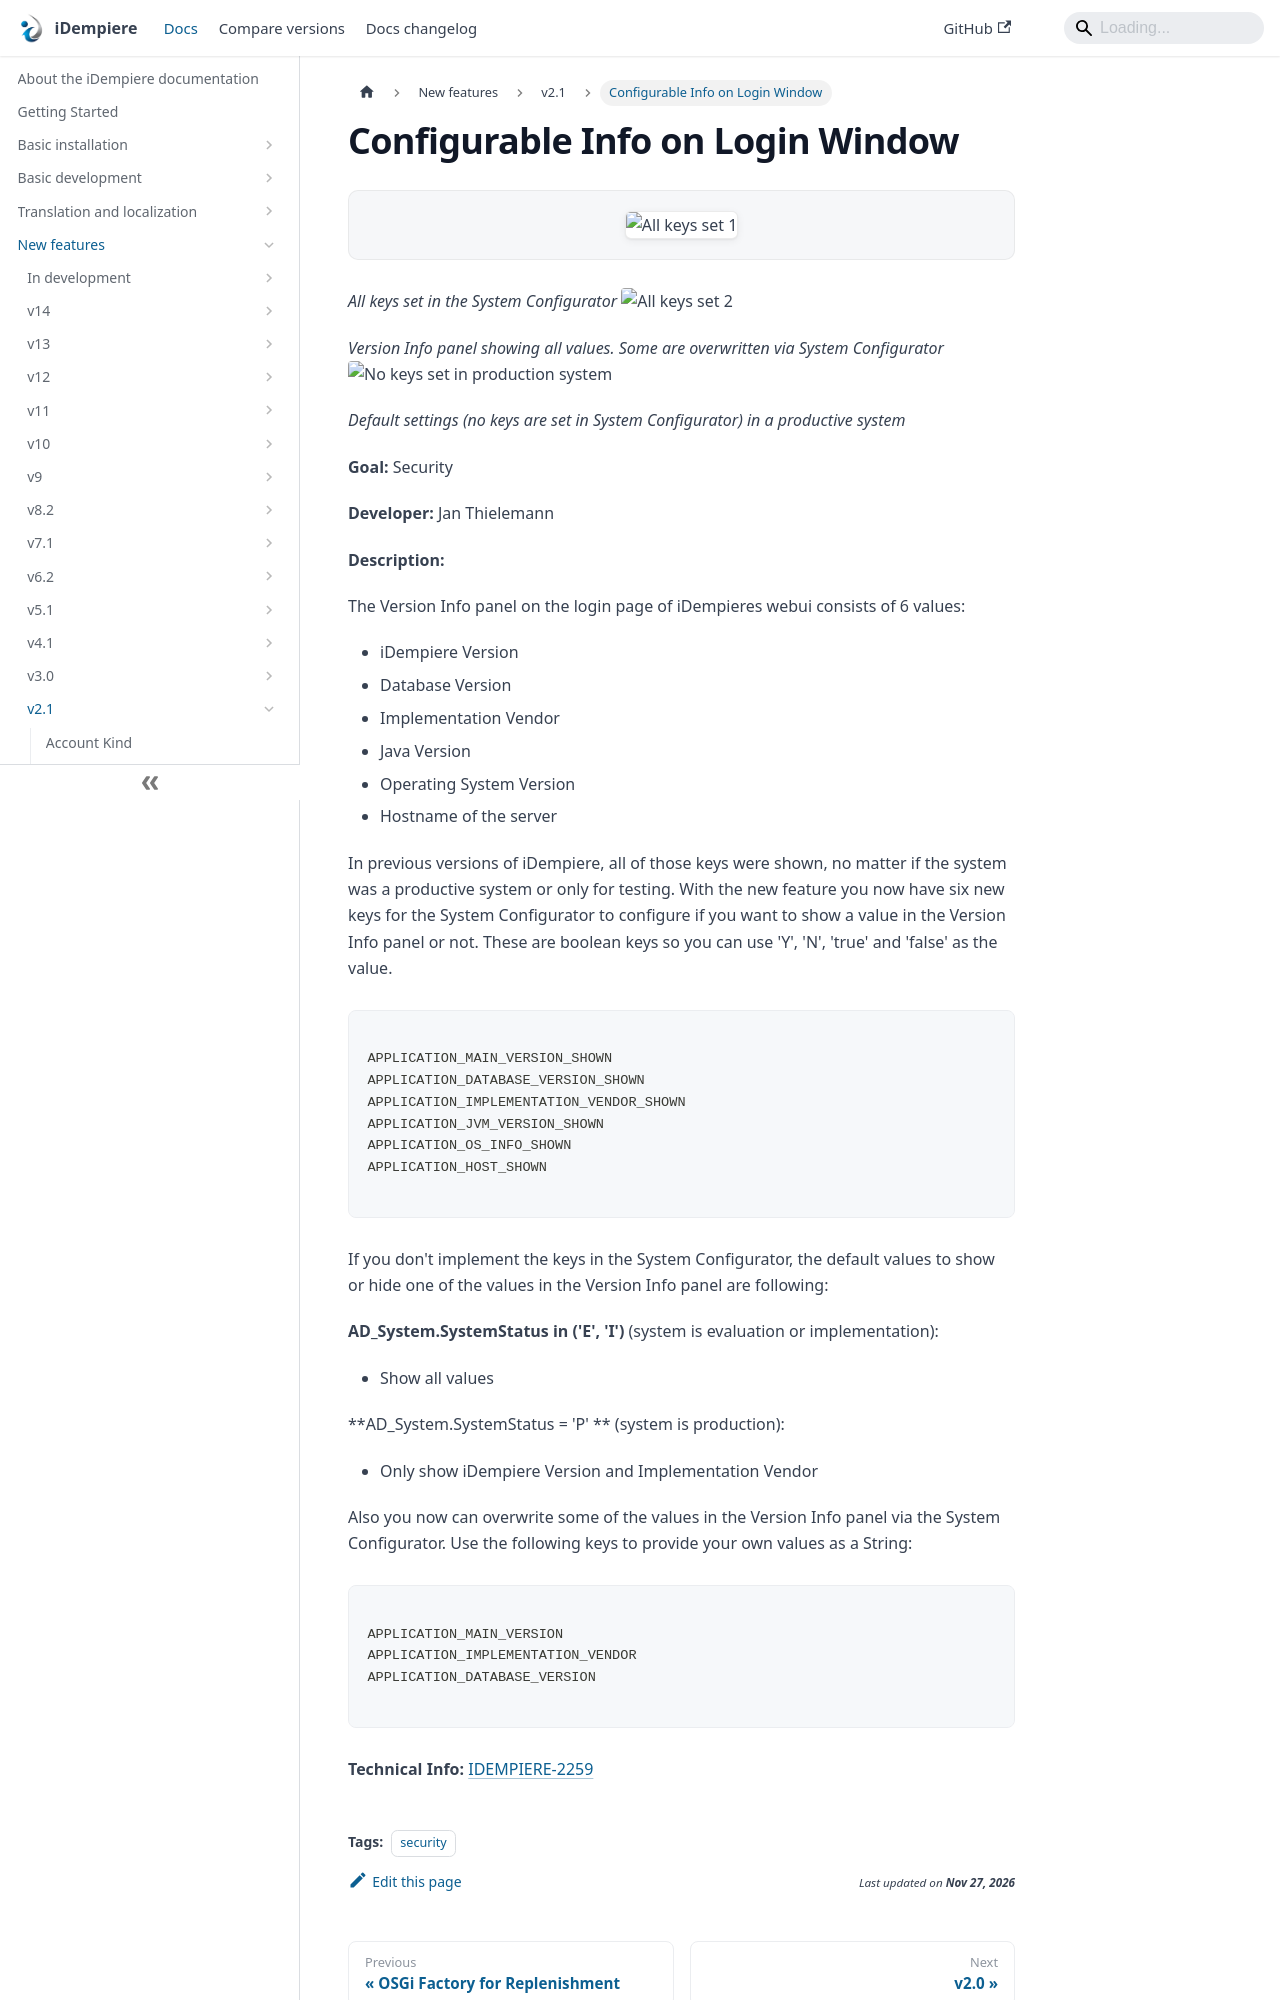

repository: idempiere/idempiere.github.io · page: docs/new-features/v2.1/configurable-info-on-login-window.html · generator: docusaurus

---
sidebar_position: 45
sidebar_label: "Configurable Info on Login Window"
description: "_All keys set in the System Configurator_"
tags: [security]
---
# Configurable Info on Login Window

![All keys set 1](pathname:///img/new-features/v2.1/All_keys_set_1.png)

_All keys set in the System Configurator_
![All keys set 2](pathname:///img/new-features/v2.1/All_keys_set_2.png)

_Version Info panel showing all values. Some are overwritten via System Configurator_
![No keys set in production system](pathname:///img/new-features/v2.1/No_keys_set_in_production_system.png)

_Default settings (no keys are set in System Configurator) in a productive system_

**Goal:** Security

**Developer:** Jan Thielemann

**Description:**

The Version Info panel on the login page of iDempieres webui consists of 6 values:
- iDempiere Version
- Database Version
- Implementation Vendor
- Java Version
- Operating System Version
- Hostname of the server

In previous versions of iDempiere, all of those keys were shown, no matter if the system was a productive system or only for testing. With the new feature you now have six new keys for the System Configurator to configure if you want to show a value in the Version Info panel or not. These are boolean keys so you can use 'Y', 'N', 'true' and 'false' as the value.

```text

APPLICATION_MAIN_VERSION_SHOWN
APPLICATION_DATABASE_VERSION_SHOWN
APPLICATION_IMPLEMENTATION_VENDOR_SHOWN
APPLICATION_JVM_VERSION_SHOWN
APPLICATION_OS_INFO_SHOWN
APPLICATION_HOST_SHOWN

```

If you don't implement the keys in the System Configurator, the default values to show or hide one of the values in the Version Info panel are following:

**AD_System.SystemStatus in ('E', 'I')** (system is evaluation or implementation):
- Show all values
